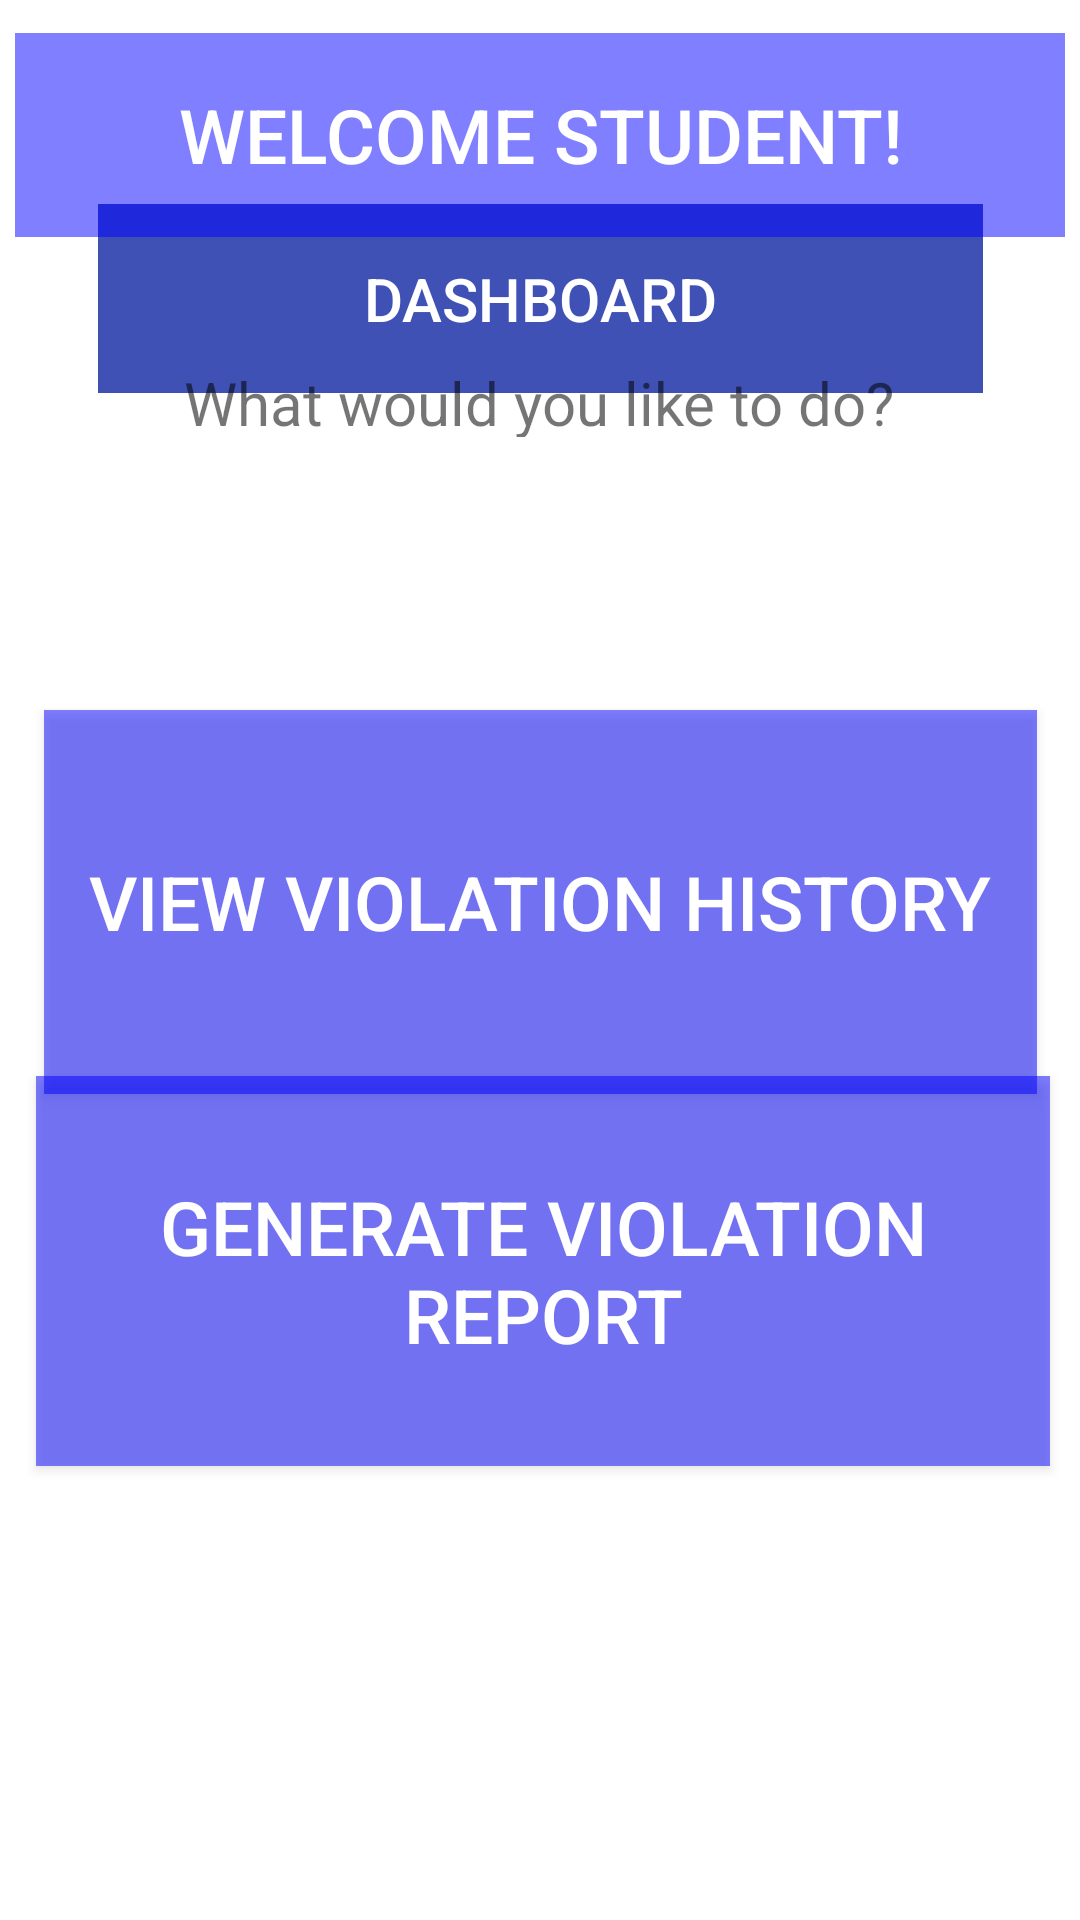

Android layout source for this screen:
<!-- AndroidManifest.xml: fallback theme Theme.MaterialComponents.DayNight.NoActionBar -->
<!-- res/layout/activity_dashboard2.xml -->
<?xml version="1.0" encoding="utf-8"?>
<androidx.constraintlayout.widget.ConstraintLayout xmlns:android="http://schemas.android.com/apk/res/android"
    xmlns:app="http://schemas.android.com/apk/res-auto"
    xmlns:tools="http://schemas.android.com/tools"
    android:id="@+id/main"
    android:layout_width="match_parent"
    android:layout_height="match_parent"
    tools:context=".Dashboard">

    <ImageView
        android:id="@+id/backgroundImage"
        android:layout_width="579dp"
        android:layout_height="1142dp"
        android:contentDescription="TODO"
        android:scaleType="centerCrop"
        android:src="@drawable/loginbackground"
        app:layout_constraintBottom_toBottomOf="parent"
        app:layout_constraintEnd_toEndOf="parent"
        app:layout_constraintHorizontal_bias="0.059"
        app:layout_constraintStart_toStartOf="parent"
        app:layout_constraintTop_toTopOf="parent"
        app:layout_constraintVertical_bias="0.968"
        tools:ignore="VisualLintBounds" />

    <TextView
        android:id="@+id/textView"
        android:layout_width="295dp"
        android:layout_height="63dp"
        android:background="#3F51B5"
        android:backgroundTint="#3F51B5"
        android:gravity="center"
        android:text="DASHBOARD"
        android:textAppearance="@style/TextAppearance.AppCompat.Body2"
        android:textColor="#FFFFFF"
        android:textColorHighlight="#FFFFFF"
        android:textColorHint="#FFFFFF"
        android:textColorLink="#FFFFFF"
        android:textSize="20sp"
        app:layout_constraintBottom_toBottomOf="parent"
        app:layout_constraintEnd_toEndOf="parent"
        app:layout_constraintStart_toStartOf="parent"
        app:layout_constraintTop_toTopOf="parent"
        app:layout_constraintVertical_bias="0.118" />

    <EditText
        android:id="@+id/editTextText"
        android:layout_width="350dp"
        android:layout_height="68dp"
        android:background="#800000FF"
        android:ems="10"
        android:gravity="center"
        android:inputType="text"
        android:text="WELCOME STUDENT!"
        android:textAppearance="@style/TextAppearance.AppCompat.Body2"
        android:textColor="#FFFFFF"
        android:textColorHighlight="#FFFFFF"
        android:textColorHint="#FFFFFF"
        android:textColorLink="#FFFFFF"
        android:textSize="25sp"
        app:layout_constraintBottom_toBottomOf="parent"
        app:layout_constraintEnd_toEndOf="parent"
        app:layout_constraintStart_toStartOf="parent"
        app:layout_constraintTop_toTopOf="parent"
        app:layout_constraintVertical_bias="0.019" />

    <TextView
        android:id="@+id/textView3"
        android:layout_width="274dp"
        android:layout_height="25dp"
        android:text="What would you like to do?"
        android:textSize="20sp"
        android:gravity="center"
        app:layout_constraintBottom_toBottomOf="parent"
        app:layout_constraintEnd_toEndOf="parent"
        app:layout_constraintHorizontal_bias="0.496"
        app:layout_constraintStart_toStartOf="parent"
        app:layout_constraintTop_toTopOf="parent"
        app:layout_constraintVertical_bias="0.196" />

    <Button
        android:id="@+id/button3"
        android:layout_width="331dp"
        android:layout_height="128dp"
        android:background="#800000FF"
        android:text="View Violation History"
        android:textColor="#FFFFFF"
        android:textColorHighlight="#FFFFFF"
        android:textColorHint="#FFFFFF"
        android:textColorLink="#FFFFFF"
        android:textSize="25sp"
        app:layout_constraintBottom_toBottomOf="parent"
        app:layout_constraintEnd_toEndOf="parent"
        app:layout_constraintStart_toStartOf="parent"
        app:layout_constraintTop_toTopOf="parent"
        app:layout_constraintVertical_bias="0.462" />

    <Button
        android:id="@+id/button4"
        android:layout_width="338dp"
        android:layout_height="130dp"
        android:background="#800000FF"
        android:text="Generate Violation Report"
        android:textColor="#FFFFFF"
        android:textColorHighlight="#FFFFFF"
        android:textColorHint="#FFFFFF"
        android:textColorLink="#FFFFFF"
        android:textSize="25sp"
        app:layout_constraintBottom_toBottomOf="parent"
        app:layout_constraintEnd_toEndOf="parent"
        app:layout_constraintHorizontal_bias="0.547"
        app:layout_constraintStart_toStartOf="parent"
        app:layout_constraintTop_toTopOf="parent"
        app:layout_constraintVertical_bias="0.703" />

</androidx.constraintlayout.widget.ConstraintLayout>
<!-- resources referenced by this layout -->
<resources>

</resources>
